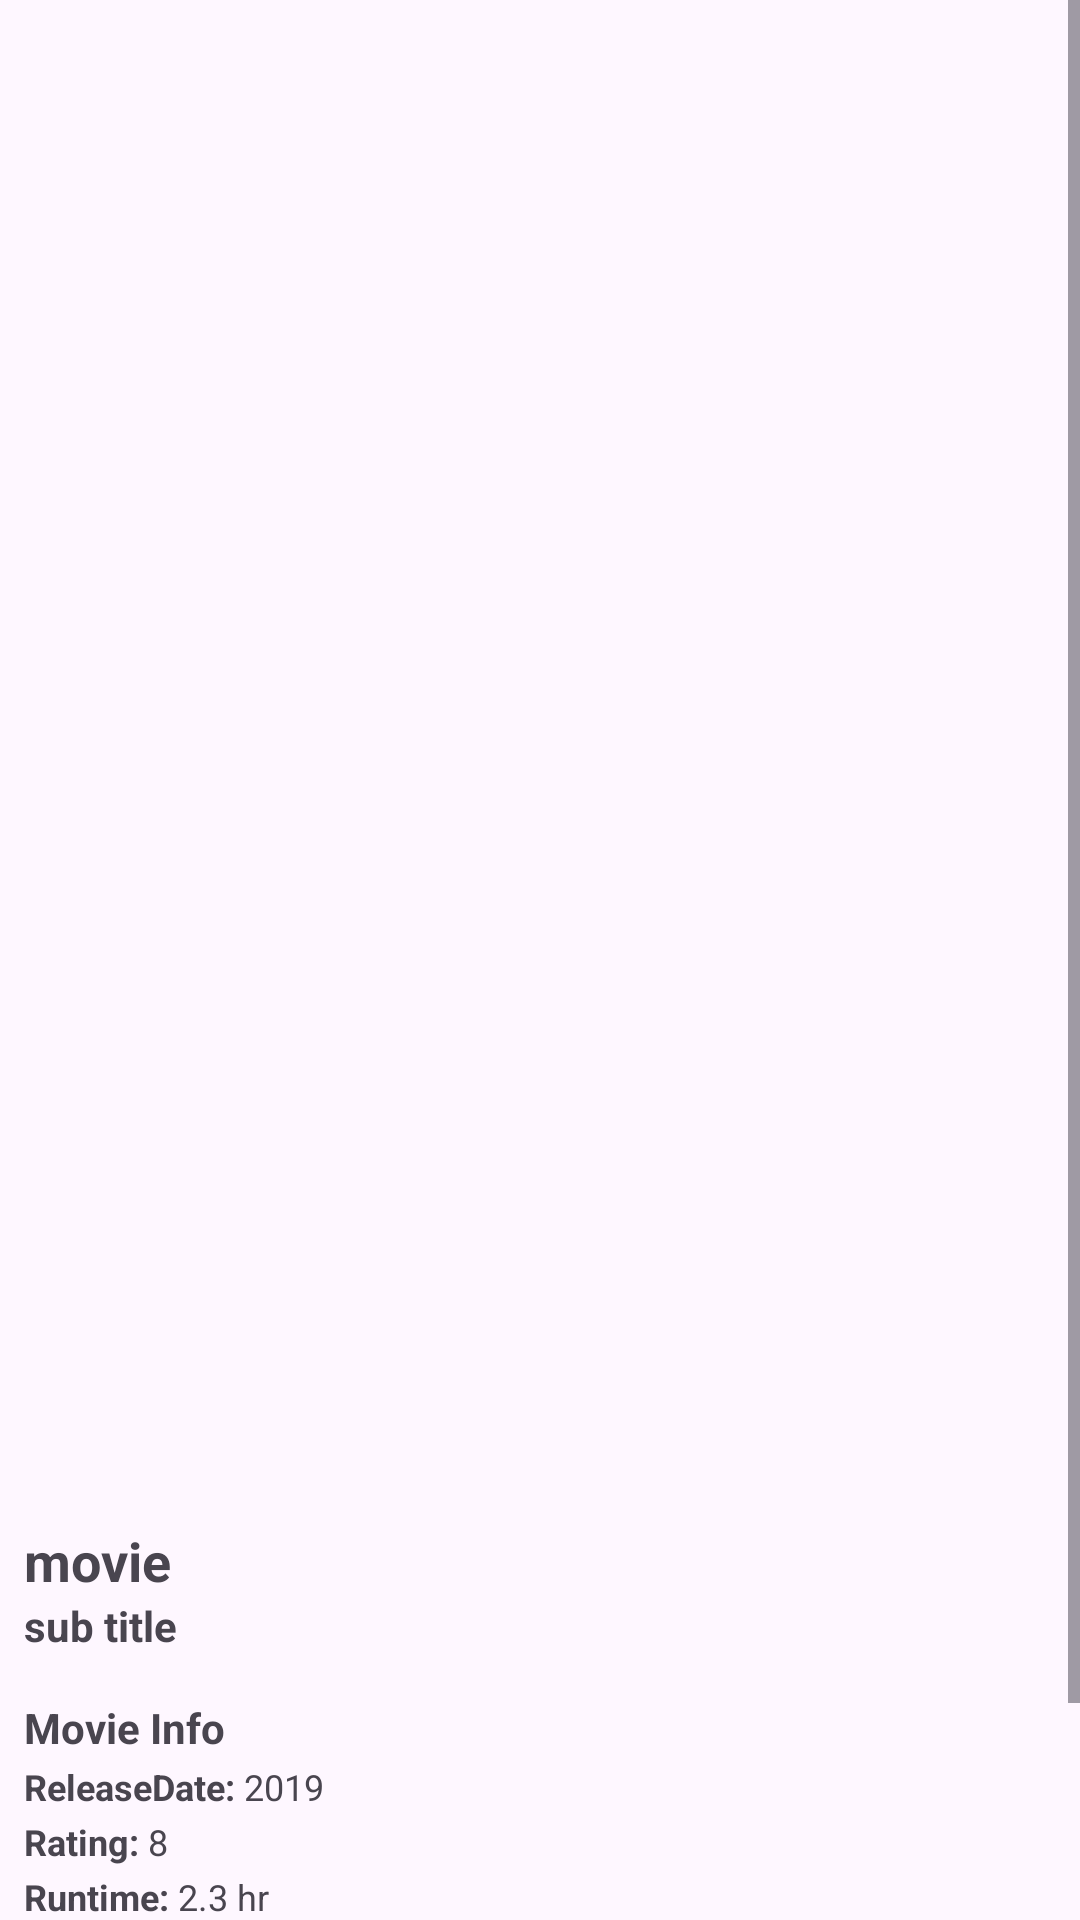

Here is an Android app screen rendered from its layout file. Give the layout XML and the strings, colors and styles it references.
<!-- AndroidManifest.xml: application theme Theme.MovieApp -->
<!-- res/layout/activity_movie_detail.xml -->
<?xml version="1.0" encoding="utf-8"?>
<androidx.constraintlayout.widget.ConstraintLayout xmlns:android="http://schemas.android.com/apk/res/android"
    xmlns:app="http://schemas.android.com/apk/res-auto"
    xmlns:tools="http://schemas.android.com/tools"
    android:layout_width="match_parent"
    android:layout_height="match_parent"
    tools:context=".ui.activity.MovieDetailActivity">

    <LinearLayout
        android:layout_width="match_parent"
        android:layout_height="match_parent"
        android:orientation="vertical">

        <ProgressBar
            android:id="@+id/progress_bar_popular"
            android:layout_width="wrap_content"
            android:layout_height="match_parent"
            android:layout_gravity="center"
            android:visibility="gone" />

        <TextView
            android:id="@+id/txt_error"
            android:layout_width="match_parent"
            android:layout_height="match_parent"
            android:gravity="center"
            android:text="Connection Problem!!"
            android:visibility="gone" />

        <ScrollView
            android:layout_width="match_parent"
            android:layout_height="match_parent"
            app:layout_constraintTop_toTopOf="parent">

            <LinearLayout
                android:id="@+id/linearLayout"
                android:layout_width="match_parent"
                android:layout_height="match_parent"
                android:orientation="vertical">


                <ImageView
                    android:id="@+id/iv_movie_poster"
                    android:layout_width="match_parent"
                    android:layout_height="500dp"
                    android:layout_gravity="center"
                    android:scaleType="matrix"
                    android:src="@drawable/poster_placeholder" />

                <LinearLayout
                    android:layout_width="match_parent"
                    android:layout_height="match_parent"
                    android:layout_margin="8dp"
                    android:orientation="vertical">

                    <TextView
                        android:id="@+id/movie_title"
                        android:layout_width="wrap_content"
                        android:layout_height="wrap_content"
                        android:text="movie"
                        android:textSize="18sp"
                        android:textStyle="bold" />

                    <TextView
                        android:id="@+id/movie_tagline"
                        android:layout_width="wrap_content"
                        android:layout_height="wrap_content"
                        android:text="sub title"
                        android:textSize="14sp"
                        android:textStyle="bold" />

                    <TextView
                        android:layout_width="wrap_content"
                        android:layout_height="wrap_content"
                        android:layout_marginTop="15dp"
                        android:text="Movie Info"
                        android:textSize="14sp"
                        android:textStyle="bold" />

                    <LinearLayout
                        android:layout_width="match_parent"
                        android:layout_height="match_parent"
                        android:orientation="horizontal">

                        <TextView
                            android:layout_width="wrap_content"
                            android:layout_height="wrap_content"
                            android:layout_marginTop="2dp"
                            android:text="ReleaseDate: "
                            android:textSize="12sp"
                            android:textStyle="bold" />

                        <TextView
                            android:id="@+id/movie_release_date"
                            android:layout_width="wrap_content"
                            android:layout_height="wrap_content"
                            android:layout_marginTop="2dp"
                            android:text="2019"
                            android:textSize="12sp" />

                    </LinearLayout>

                    <LinearLayout
                        android:layout_width="match_parent"
                        android:layout_height="match_parent"
                        android:orientation="horizontal">

                        <TextView
                            android:layout_width="wrap_content"
                            android:layout_height="wrap_content"
                            android:layout_marginTop="2dp"
                            android:text="Rating: "
                            android:textSize="12sp"
                            android:textStyle="bold" />

                        <TextView
                            android:id="@+id/movie_rating"
                            android:layout_width="wrap_content"
                            android:layout_height="wrap_content"
                            android:layout_marginTop="2dp"
                            android:text="8"
                            android:textSize="12sp" />

                    </LinearLayout>

                    <LinearLayout
                        android:layout_width="match_parent"
                        android:layout_height="match_parent"
                        android:orientation="horizontal">

                        <TextView
                            android:layout_width="wrap_content"
                            android:layout_height="wrap_content"
                            android:layout_marginTop="2dp"
                            android:text="Runtime: "
                            android:textSize="12sp"
                            android:textStyle="bold" />

                        <TextView
                            android:id="@+id/movie_runtime"
                            android:layout_width="wrap_content"
                            android:layout_height="wrap_content"
                            android:layout_marginTop="2dp"
                            android:text="2.3 hr"
                            android:textSize="12sp" />

                    </LinearLayout>

                    <LinearLayout
                        android:layout_width="match_parent"
                        android:layout_height="match_parent"
                        android:orientation="horizontal">

                        <TextView
                            android:layout_width="wrap_content"
                            android:layout_height="wrap_content"
                            android:layout_marginTop="2dp"
                            android:text="Budget: "
                            android:textSize="12sp"
                            android:textStyle="bold" />

                        <TextView
                            android:id="@+id/movie_budget"
                            android:layout_width="wrap_content"
                            android:layout_height="wrap_content"
                            android:layout_marginTop="2dp"
                            android:text="130,000"
                            android:textSize="12sp" />

                    </LinearLayout>

                    <LinearLayout
                        android:layout_width="match_parent"
                        android:layout_height="match_parent"
                        android:orientation="horizontal">

                        <TextView
                            android:layout_width="wrap_content"
                            android:layout_height="wrap_content"
                            android:layout_marginTop="2dp"
                            android:text="Revenue: "
                            android:textSize="12sp"
                            android:textStyle="bold" />

                        <TextView
                            android:id="@+id/movie_revenue"
                            android:layout_width="wrap_content"
                            android:layout_height="wrap_content"
                            android:layout_marginTop="2dp"
                            android:text="130,000"
                            android:textSize="12sp" />
                    </LinearLayout>

                    <TextView
                        android:layout_width="wrap_content"
                        android:layout_height="wrap_content"
                        android:layout_marginTop="2dp"
                        android:text="Overview "
                        android:textSize="12sp"
                        android:textStyle="bold" />

                    <TextView
                        android:id="@+id/movie_overview"
                        android:layout_width="wrap_content"
                        android:layout_height="wrap_content"
                        android:layout_marginTop="2dp"
                        android:text="overview ........."
                        android:textSize="12sp" />

                </LinearLayout>
            </LinearLayout>
        </ScrollView>
    </LinearLayout>


</androidx.constraintlayout.widget.ConstraintLayout>
<!-- resources referenced by this layout -->
<resources>
  <style name="Theme.MovieApp" parent="Base.Theme.MovieApp" />
  <style name="Base.Theme.MovieApp" parent="Theme.Material3.DayNight.NoActionBar">
          
          
          <item name="android:windowLightStatusBar">true</item>
          <item name="android:statusBarColor">@color/white</item>
      </style>
  <!-- not gathered from this repository: default colours our renderer supplied (Android Studio template values) -->
  <color name="white">#FFFFFFFF</color>
</resources>
